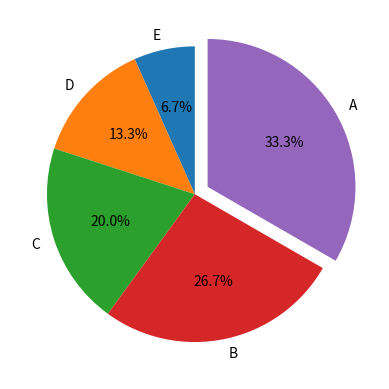

This figure's Python source:
# 円グラフ(pie)
import matplotlib.pyplot as plt

# ラベルと値は反時計回りに指定する
labels = ["E", "D", "C", "B", "A"]

y = [10, 20, 30, 40, 50]
# 円グラフからの飛び出し
ex = [0, 0, 0, 0, 0.1]

# 円グラフを描く
plt.pie(y, explode = ex, labels = labels, autopct = '%1.1f%%', startangle = 90)
plt.show()